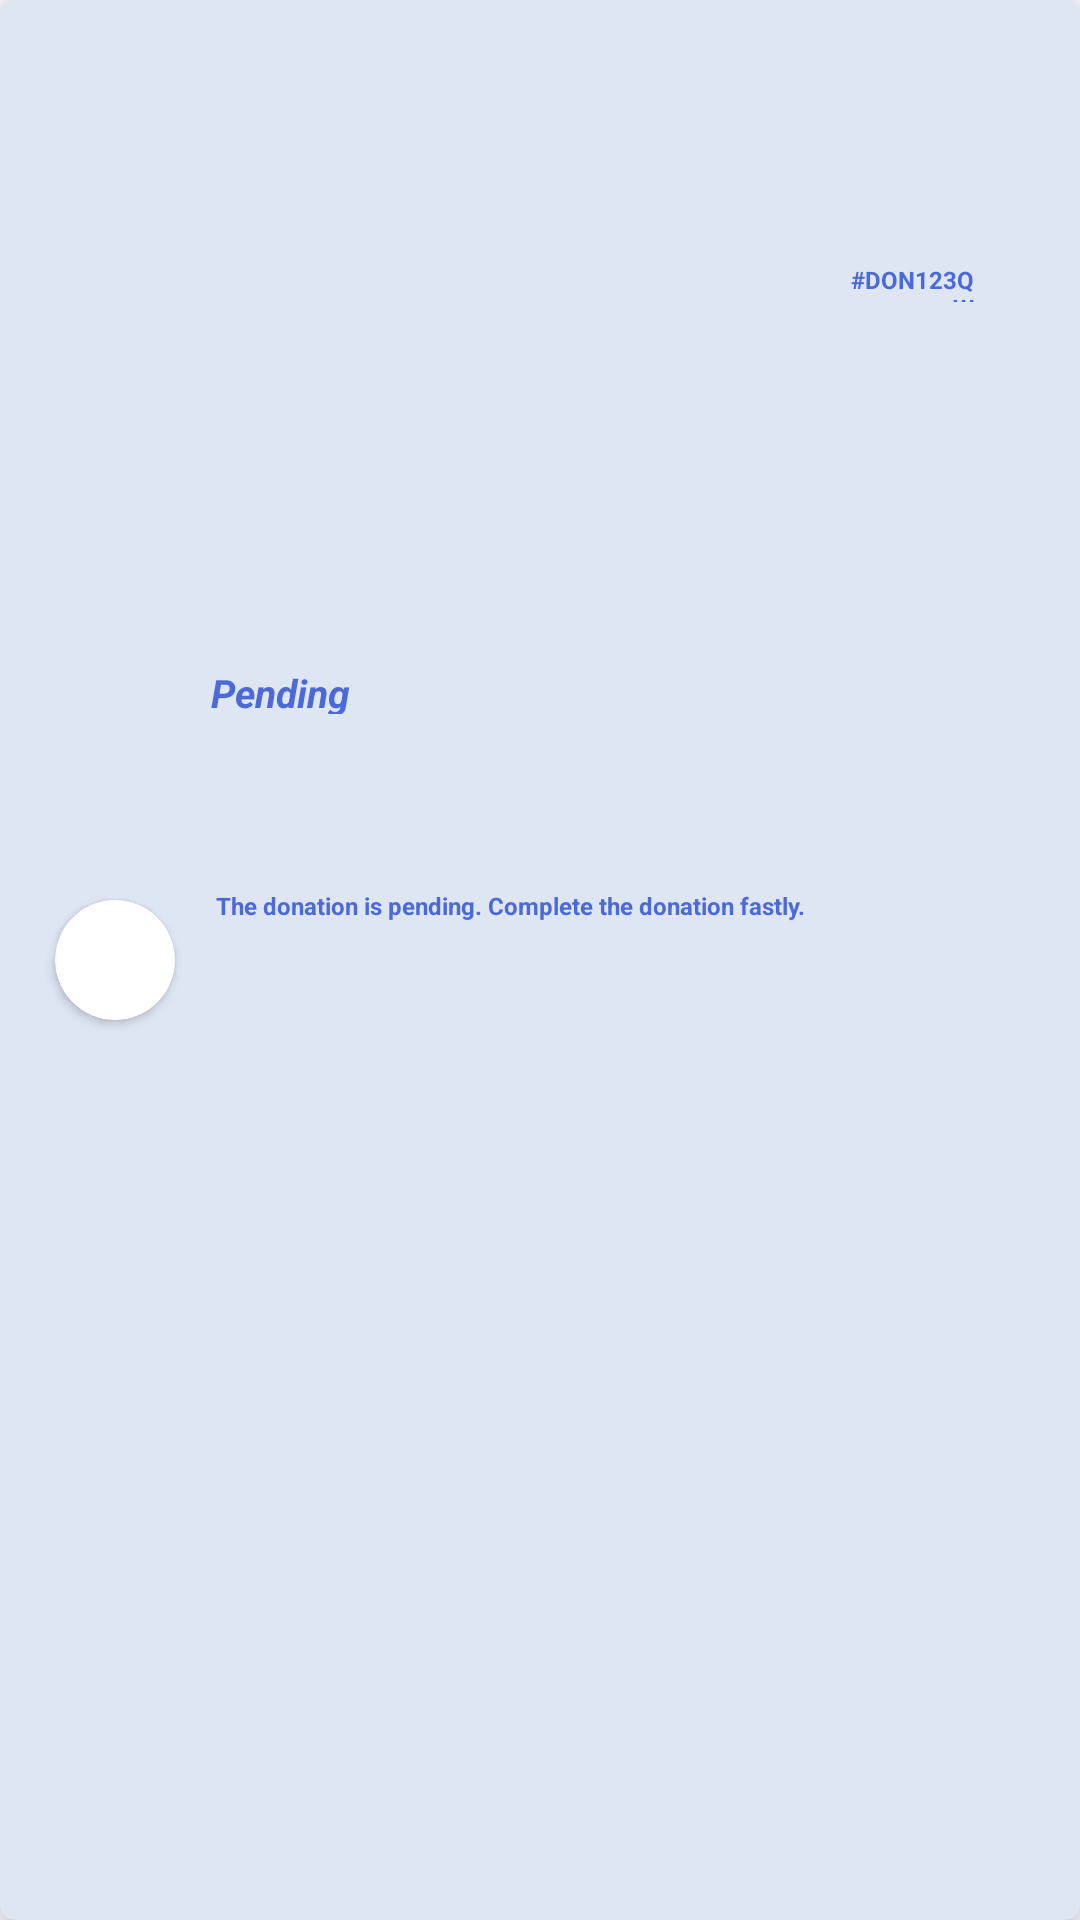

Produce the Android XML layout that renders to this screen, including the resource entries it uses.
<!-- AndroidManifest.xml: application theme Theme.Drops -->
<!-- res/layout/notifitem.xml -->
<?xml version="1.0" encoding="utf-8"?>
<androidx.cardview.widget.CardView xmlns:android="http://schemas.android.com/apk/res/android"
    xmlns:app="http://schemas.android.com/apk/res-auto"
    xmlns:tools="http://schemas.android.com/tools"
    android:id="@+id/noticardview"
    android:layout_width="330dp"
    android:layout_height="70dp"
    android:layout_gravity="center_horizontal"
    android:layout_margin="10dp"
    app:cardBackgroundColor="@color/donationcardbg"
    app:cardCornerRadius="5dp"
    app:cardElevation="8dp">

    <androidx.constraintlayout.widget.ConstraintLayout
        android:layout_width="match_parent"
        android:layout_height="match_parent">

        <TextView
            android:id="@+id/hotvReqId"
            android:layout_width="184dp"
            android:layout_height="16dp"
            android:hint="Pending"
            android:textAlignment="textStart"
            android:textColor="@color/ho_bg"
            android:textColorHint="@color/ho_bg"
            android:textSize="13sp"
            android:textStyle="bold|italic"
            app:layout_constraintBottom_toBottomOf="parent"
            app:layout_constraintEnd_toEndOf="parent"
            app:layout_constraintHorizontal_bias="0.101"
            app:layout_constraintStart_toEndOf="@+id/ncardView3"
            app:layout_constraintTop_toTopOf="parent"
            app:layout_constraintVertical_bias="0.356" />

        <TextView
            android:id="@+id/notidesc"
            android:layout_width="219dp"
            android:layout_height="13dp"
            android:hint="The donation is pending. Complete the donation fastly."
            android:textAlignment="textStart"
            android:textColor="@color/ho_bg"
            android:textColorHint="@color/ho_bg"
            android:textSize="8sp"
            android:textStyle="bold"
            app:layout_constraintBottom_toBottomOf="parent"
            app:layout_constraintEnd_toEndOf="parent"
            app:layout_constraintHorizontal_bias="0.166"
            app:layout_constraintStart_toEndOf="@+id/ncardView3"
            app:layout_constraintTop_toBottomOf="@+id/hotvReqId"
            app:layout_constraintVertical_bias="0.15" />

        <TextView
            android:id="@+id/rdid"
            android:layout_width="46dp"
            android:layout_height="13dp"
            android:hint="#DON123QW"
            android:textAlignment="textEnd"
            android:textColor="@color/ho_bg"
            android:textColorHint="@color/ho_bg"
            android:textSize="8sp"
            android:textStyle="bold"
            app:layout_constraintBottom_toBottomOf="parent"
            app:layout_constraintEnd_toEndOf="parent"
            app:layout_constraintHorizontal_bias="0.407"
            app:layout_constraintStart_toEndOf="@+id/hotvReqId"
            app:layout_constraintTop_toTopOf="parent"
            app:layout_constraintVertical_bias="0.14" />

        <androidx.cardview.widget.CardView
            android:id="@+id/ncardView3"
            android:layout_width="40dp"
            android:layout_height="40dp"
            android:elevation="20dp"
            app:cardCornerRadius="100dp"
            app:layout_constraintBottom_toBottomOf="parent"
            app:layout_constraintEnd_toEndOf="parent"
            app:layout_constraintHorizontal_bias="0.057"
            app:layout_constraintStart_toStartOf="parent"
            app:layout_constraintTop_toTopOf="parent">

            <ImageView
                android:id="@+id/notifimg"
                android:layout_width="wrap_content"
                android:layout_height="wrap_content"
                android:layout_gravity="center"/>

        </androidx.cardview.widget.CardView>

    </androidx.constraintlayout.widget.ConstraintLayout>

</androidx.cardview.widget.CardView>
<!-- resources referenced by this layout -->
<resources>
  <color name="donationcardbg">#DEE6F4</color>
  <color name="ho_bg">#4B69D7</color>
  <style name="Theme.Drops" parent="Theme.MaterialComponents.DayNight.NoActionBar">
          
          <item name="colorPrimary">@color/nd2_prim</item>
          <item name="colorPrimaryVariant">@color/prim</item>
          <item name="colorOnPrimary">@color/white</item>
          
          <item name="colorSecondary">@color/teal_200</item>
          <item name="colorSecondaryVariant">@color/teal_700</item>
          <item name="colorOnSecondary">@color/black</item>
          
          <item name="android:statusBarColor" tools:targetApi="l">?attr/colorPrimaryVariant</item>
          
      </style>
  <color name="nd2_prim">#172255</color>
  <color name="prim">#E26864</color>
  <color name="white">#FFFFFFFF</color>
  <color name="teal_200">#FF03DAC5</color>
  <color name="teal_700">#FF018786</color>
  <color name="black">#FF000000</color>
</resources>
